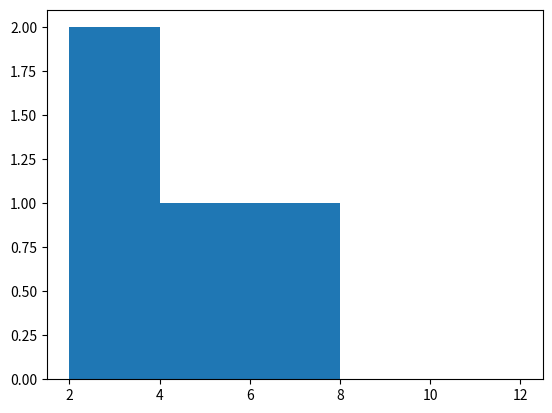

Write Python code to recreate this figure.
import matplotlib.pyplot as plt

x=[1,2,3,4]
y=[2,4,8,12]

def draw(x,y):
    plt.hist(x,y)
    plt.savefig('old.png')
    plt.show()

draw(x,y)